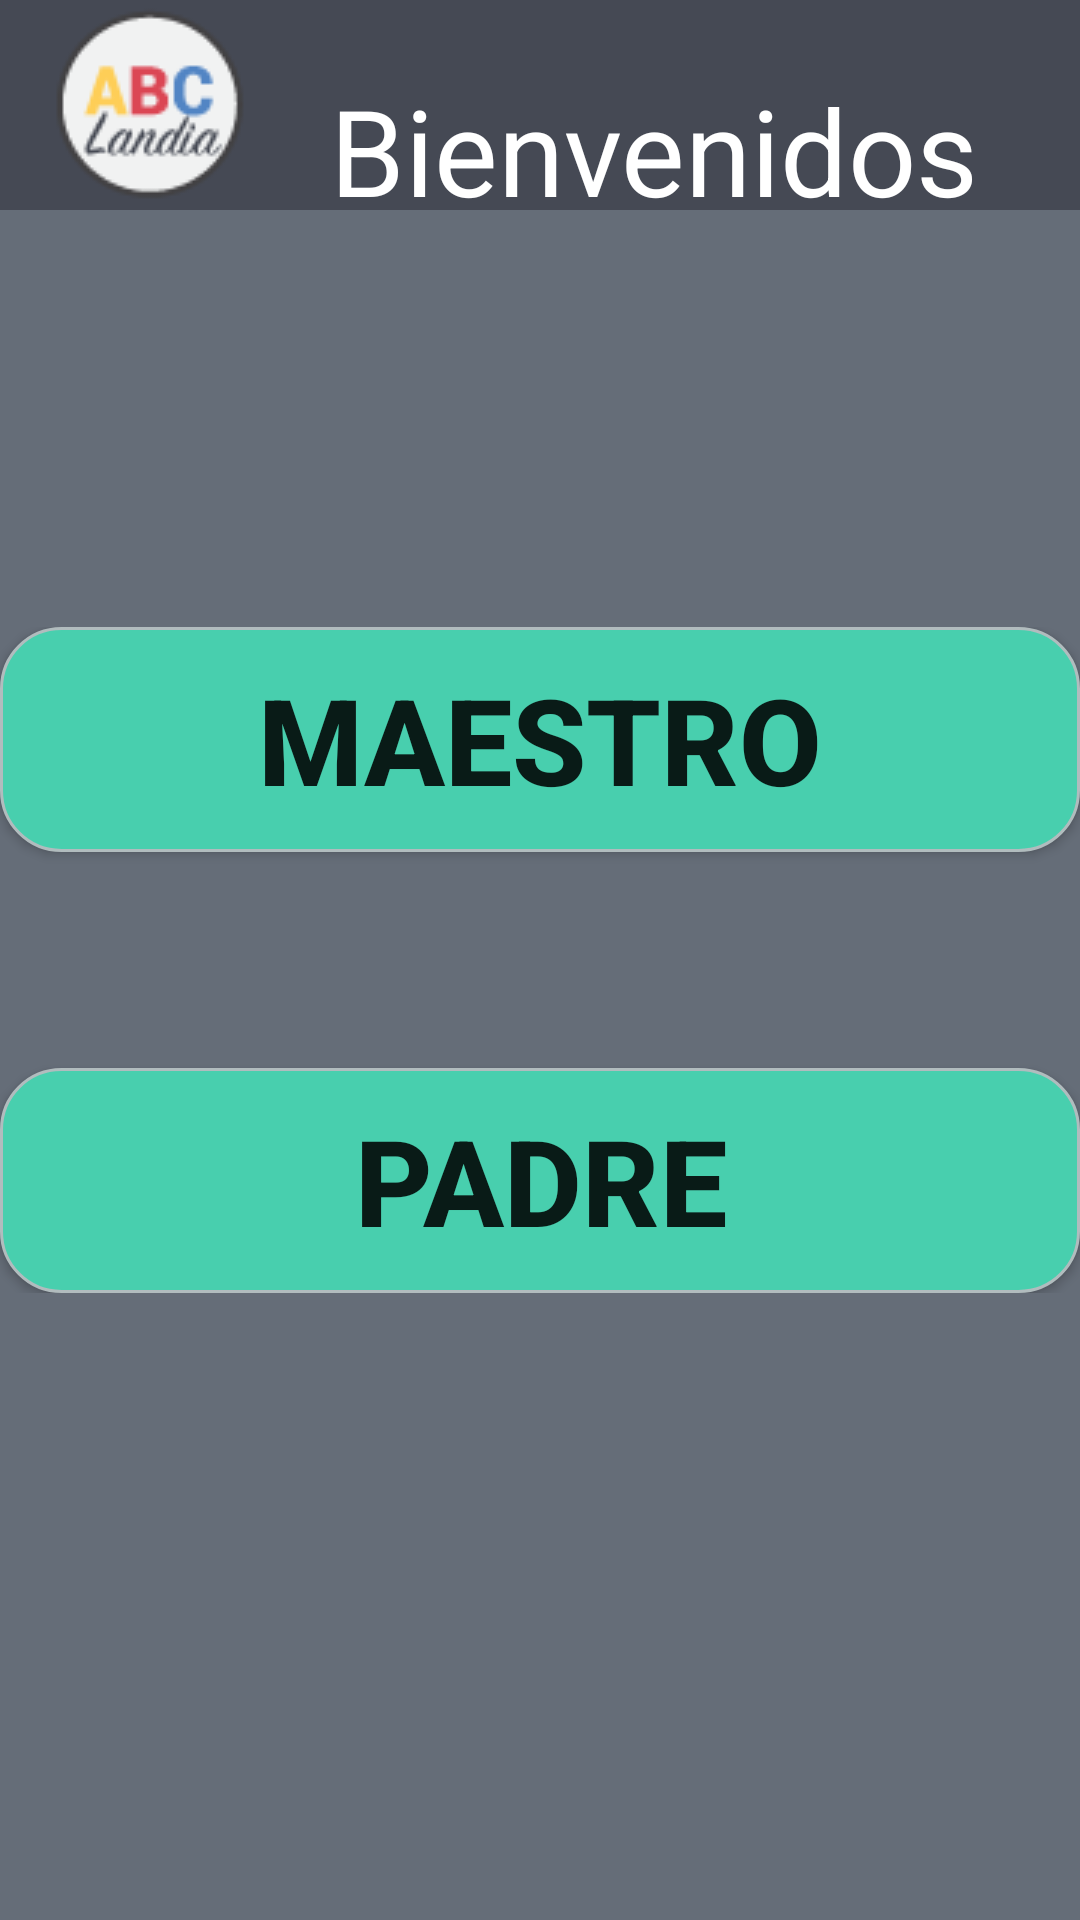

Android layout source for this screen:
<!-- AndroidManifest.xml: fallback theme Theme.MaterialComponents.DayNight.NoActionBar -->
<!-- res/layout/activity_login.xml -->
<?xml version="1.0" encoding="utf-8"?>
<RelativeLayout xmlns:android="http://schemas.android.com/apk/res/android"
    xmlns:tools="http://schemas.android.com/tools"
    android:layout_width="match_parent"
    android:layout_height="match_parent"
    android:orientation="vertical"
    android:background="#656D78"
     tools:context=".LoginActivity" >
     
     <LinearLayout
        style="@style/TopBar"
        android:background="#454954"
        android:orientation="horizontal" >

        <ImageButton
            android:layout_width="wrap_content"
            android:layout_height="wrap_content"
            android:layout_marginLeft="10dp"
            android:src="@drawable/ic_abclandia"
            android:background="#0000"></ImageButton>

        <TextView
            android:layout_width="wrap_content"
            android:layout_height="wrap_content"
            android:layout_marginLeft="20dp"
            android:layout_marginTop="15dp"
            android:text="@string/title_activity_login"
            android:textColor="#FFFFFF"
            android:textSize="40sp" />
    </LinearLayout>

    <LinearLayout
        android:layout_width="wrap_content"
        android:layout_height="wrap_content"
        android:layout_centerHorizontal="true"
        android:layout_centerVertical="true"
        android:orientation="vertical" >

        <Button
            android:id="@+id/login_maestro"
            android:layout_width="wrap_content"
            android:layout_height="wrap_content"
            android:layout_marginBottom="36dp"
            android:background="@drawable/btn_inicio_shape"
            android:onClick="loginMaestro"
            android:text="@string/login_maestro"
            android:textSize="40sp"
            android:textStyle="bold" />

        <Button
            android:id="@+id/bntlogin_padre"
            android:layout_width="wrap_content"
            android:layout_height="wrap_content"
            android:layout_marginTop="36dp"
            android:onClick="loginPadre"
            android:background="@drawable/btn_inicio_shape"
            android:textSize="40sp"
            android:text="@string/login_padre"
            android:textStyle="bold" />
    </LinearLayout>

</RelativeLayout>
<!-- resources referenced by this layout -->
<resources>
  <!-- drawable btn_inicio_shape (drawable) -->
  <?xml version="1.0" encoding="utf-8"?>
  <shape xmlns:android="http://schemas.android.com/apk/res/android" >
  
      <solid android:color="#48CFAE" />
  
      <stroke
          android:width="1dp"
          android:color="#B1BCBE" />
  
      <corners android:radius="20dp" />
       <size
          android:width="400dp"
          android:height="75dp" />
  
      <padding
          android:bottom="5dp"
          android:left="5dp"
          android:right="5dp"
          android:top="5dp" />
  
  </shape>
  <!-- drawable ic_abclandia: png bitmap (drawable, 3000 bytes) -->
  <string name="login_maestro">Maestro</string>
  <string name="login_padre">Padre</string>
  <string name="title_activity_login">Bienvenidos</string>
  <style name="TopBar">
          <item name="android:layout_width">match_parent</item>
          <item name="android:layout_height">70dp</item>
          <item name="android:layout_alignParentTop">true</item>
          <item name="android:gravity">center_vertical</item>
      </style>
</resources>
